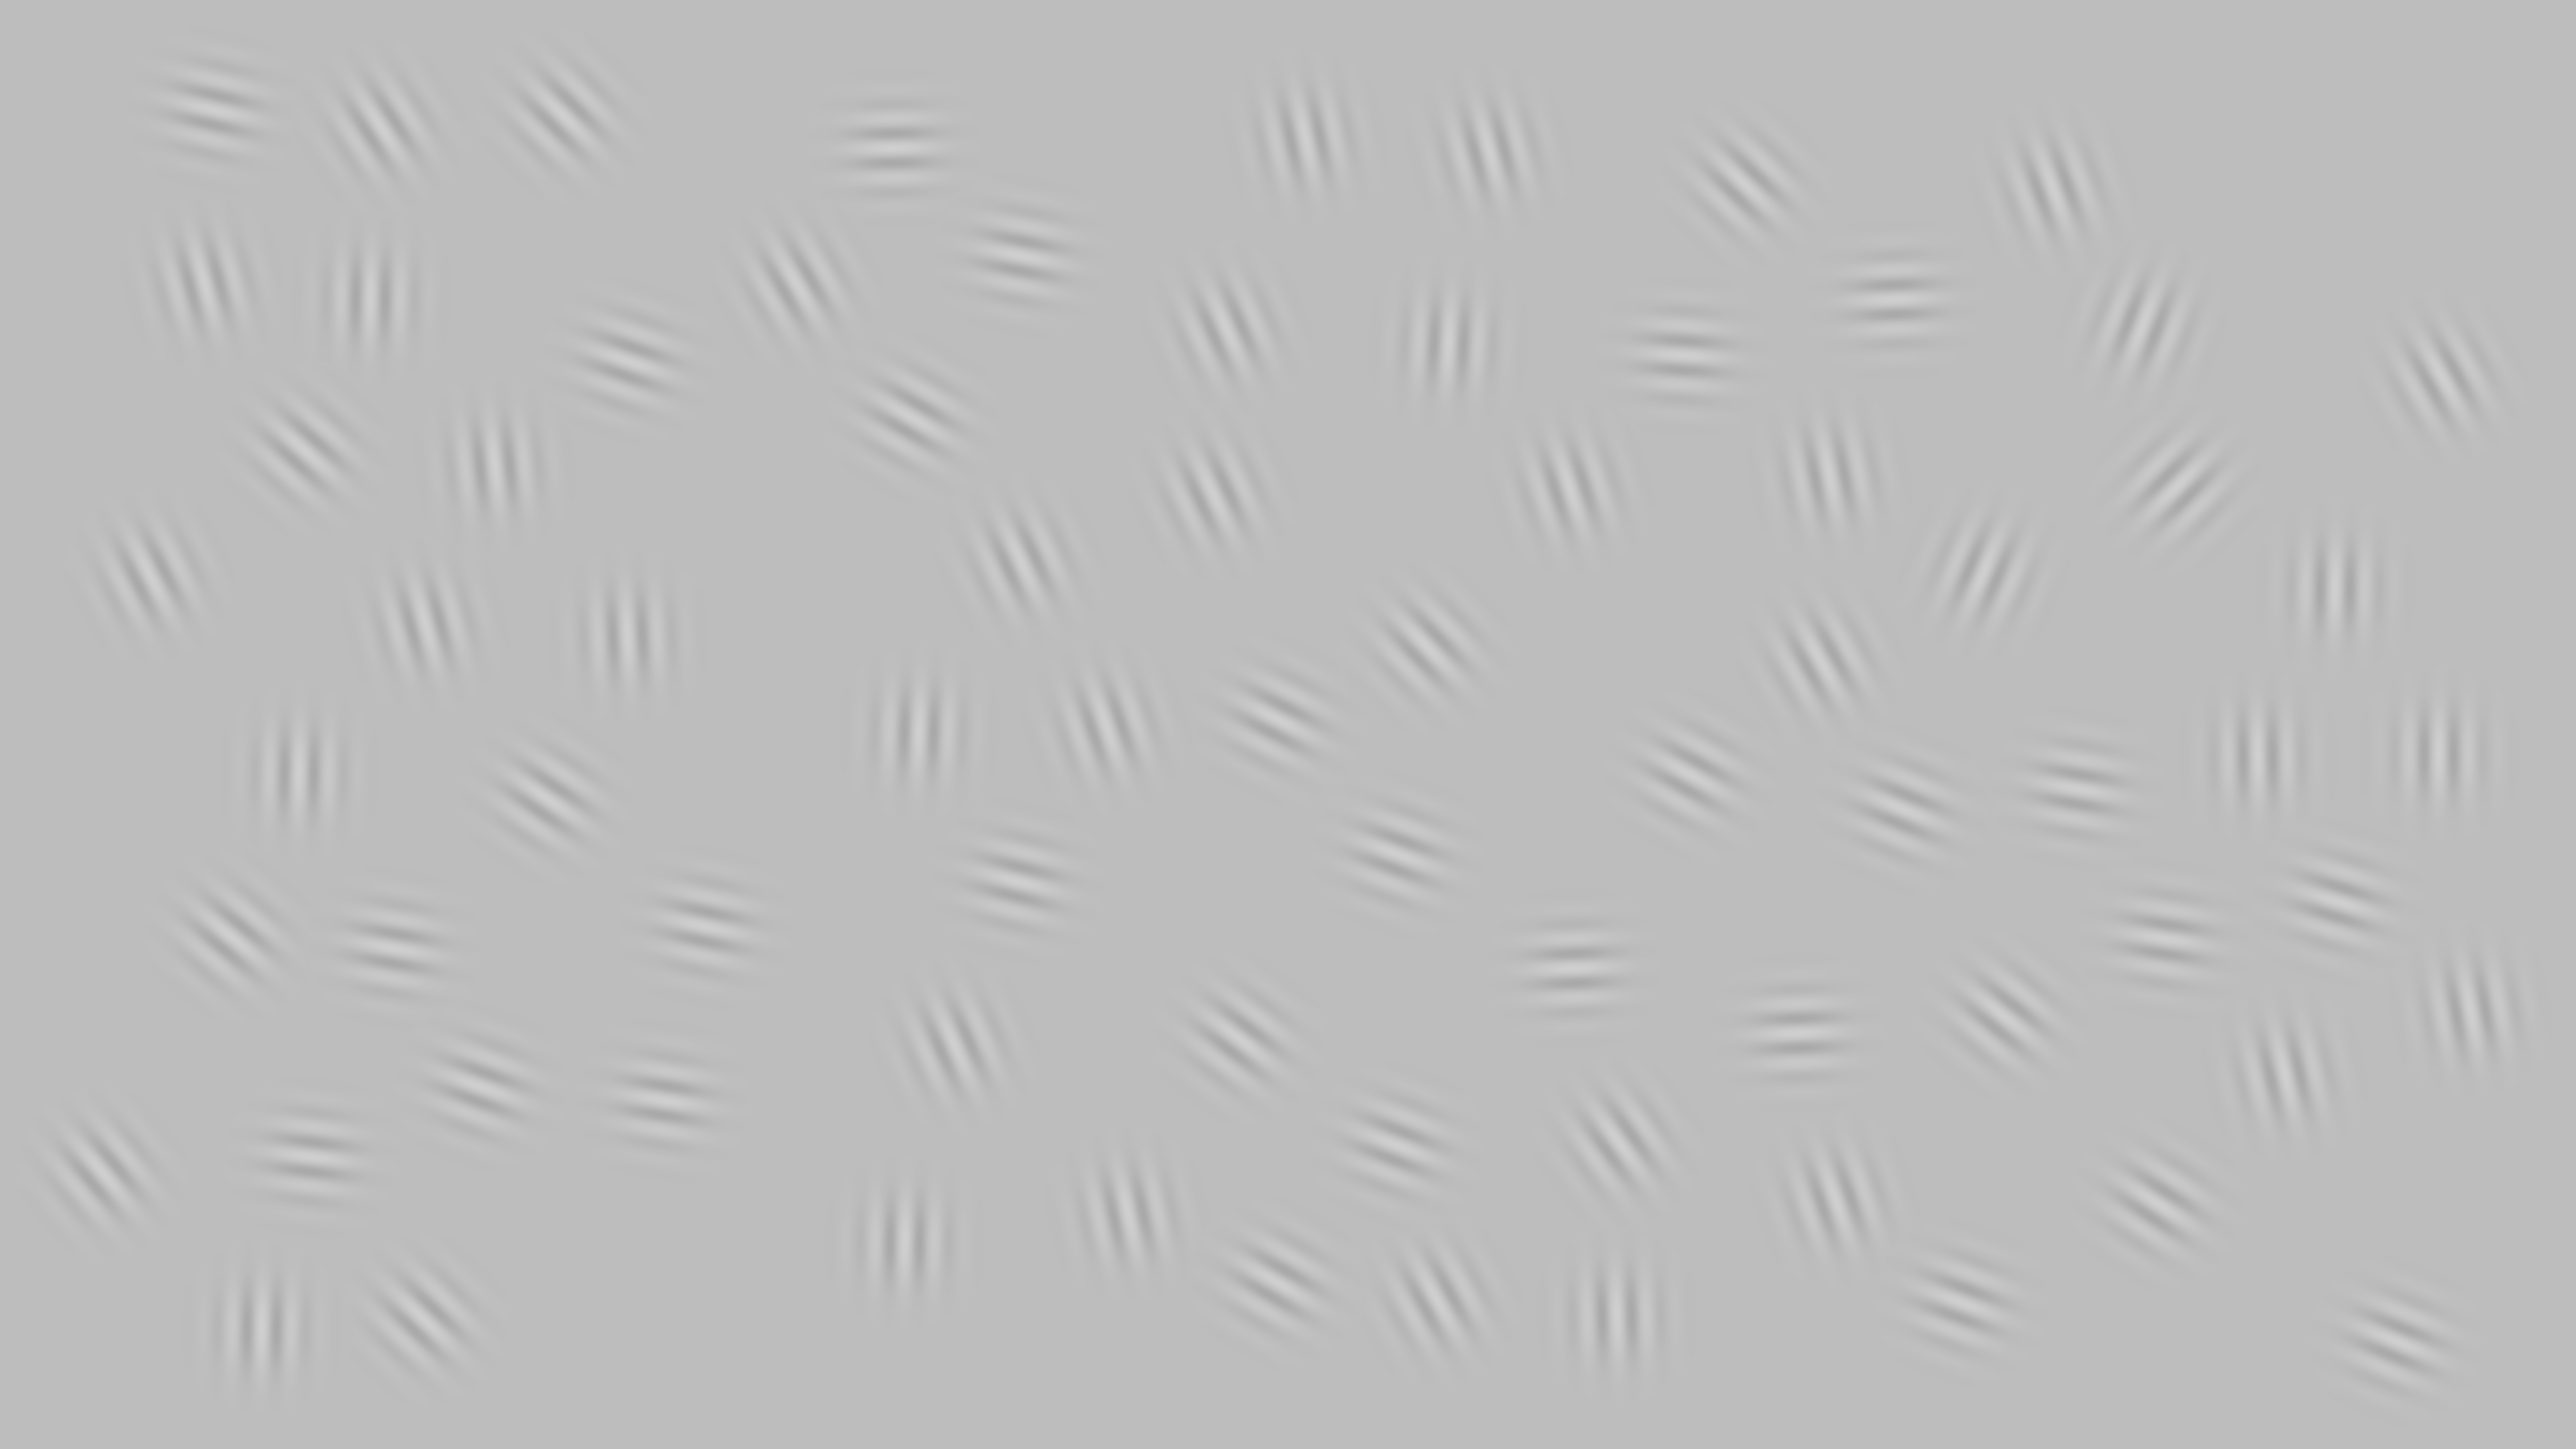

Data behind this chart, as committed beside it:
4328, 4642, 1827, 4130, 2880, 595, 3468, 407, 1320, 2464, 1248, 2961, 1799, 3620, 3765, 4911, 4488, 300, 3649, 4260, 1088, 2857, 1402, 2439
967, 1168, 1455, 1569, 682, 1536, 366, 564, 2188, 2066, 1264, 301, 2468, 1315, 596, 2008, 1504, 1146, 2385, 646, 1588, 2584, 1842, 655
0.25, 0.25, 0.25, 0.25, 0.25, 0.25, 0.25, 0.25, 0.25, 0.25, 0.25, 0.25, 0.25, 0.25, 0.25, 0.25, 0.25, 0.25, 0.25, 0.25, 0.25, 0.25, 0.25, 0.25
45, 181, 182, 100, 183, 181, 134, 165, 99, 127, 177, 165, 181, 151, 88, 170, 179, 153, 161, 21, 124, 151, 102, 156
0, 0, 0, 0, 0, 0, 0, 0, 0, 0, 0, 0, 0, 0, 0, 0, 0, 0, 0, 1, 0, 0, 0, 0
